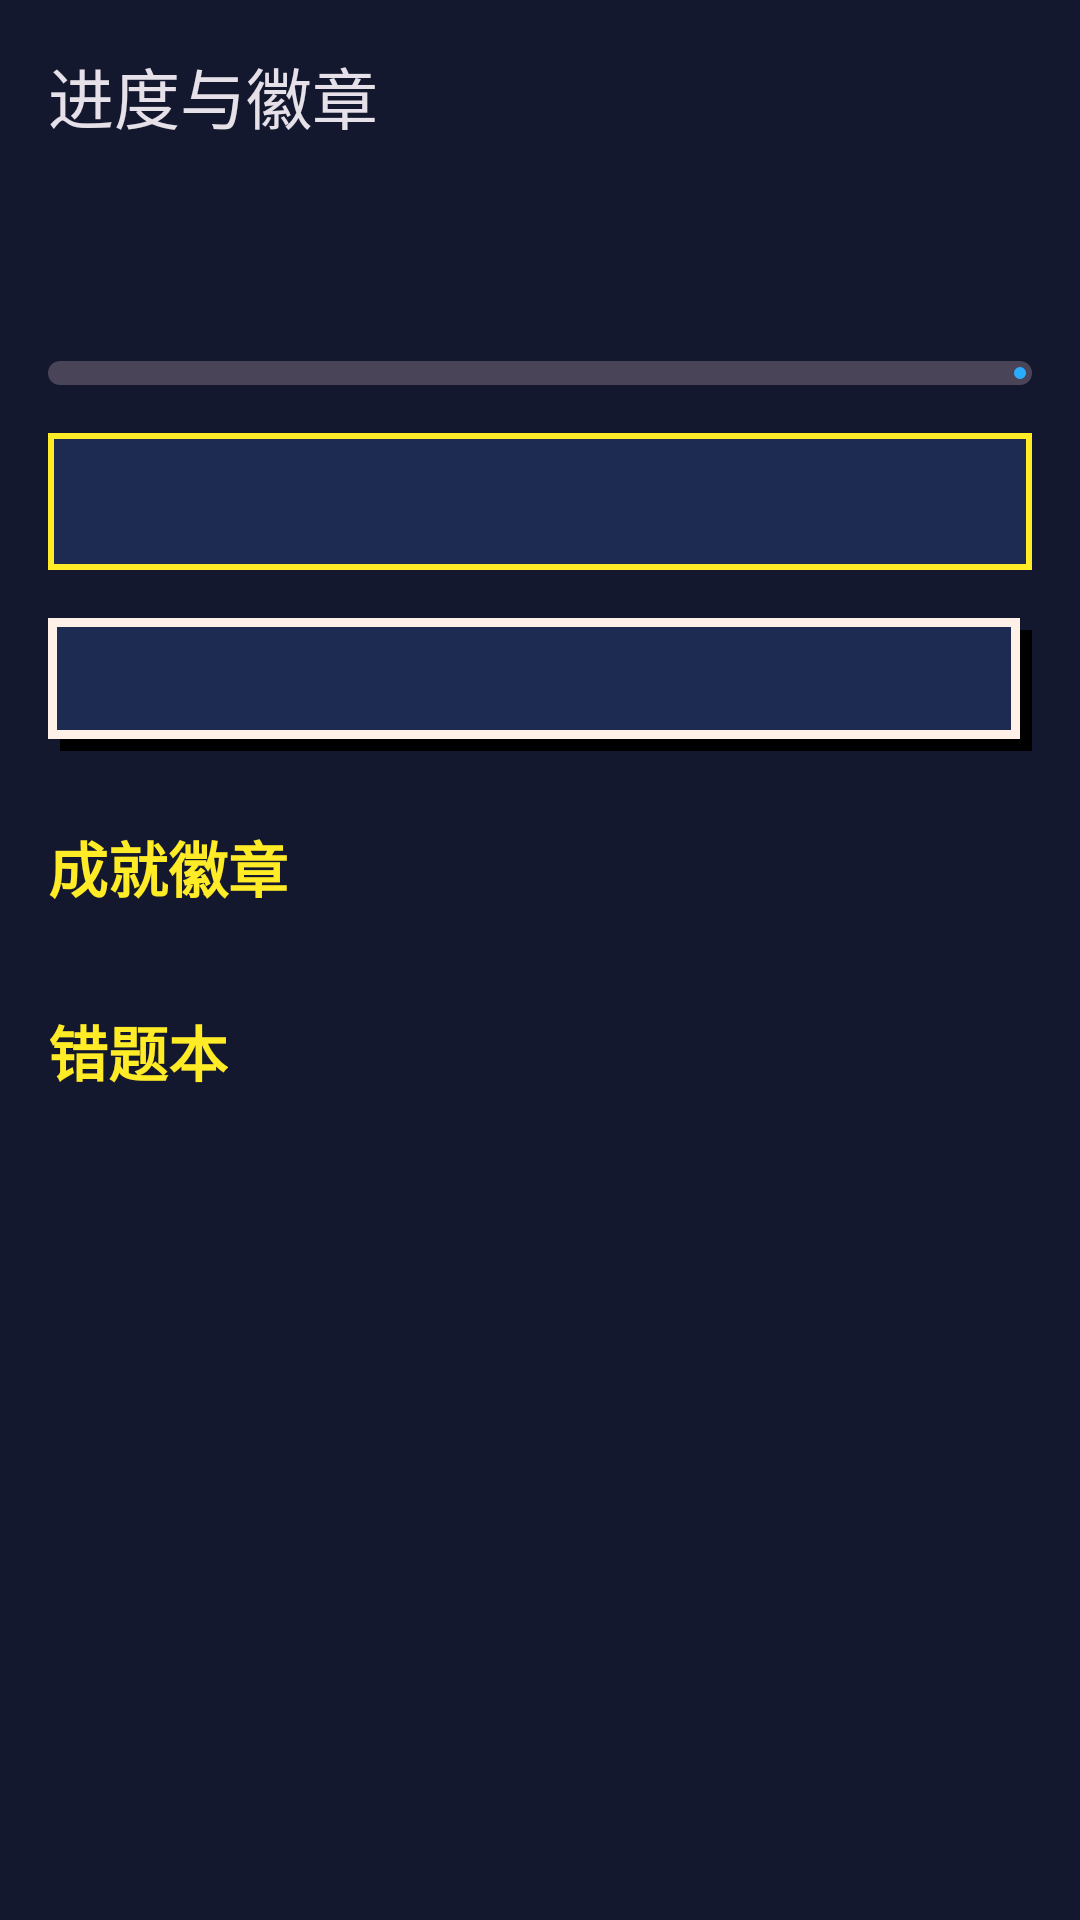

The Android layout XML behind this screen, and the referenced resources:
<!-- AndroidManifest.xml: application theme Theme.PyStarter -->
<!-- res/layout/activity_progress.xml -->
<?xml version="1.0" encoding="utf-8"?>
<LinearLayout xmlns:android="http://schemas.android.com/apk/res/android"
    xmlns:app="http://schemas.android.com/apk/res-auto"
    android:layout_width="match_parent"
    android:layout_height="match_parent"
    android:fitsSystemWindows="true"
    android:orientation="vertical">

    <com.google.android.material.appbar.MaterialToolbar
        android:id="@+id/toolbar"
        android:layout_width="match_parent"
        android:layout_height="?attr/actionBarSize"
        app:title="@string/my_progress" />

    <androidx.core.widget.NestedScrollView
        android:layout_width="match_parent"
        android:layout_height="match_parent">

        <LinearLayout
            android:layout_width="match_parent"
            android:layout_height="wrap_content"
            android:orientation="vertical"
            android:padding="16dp">

            <TextView
                android:id="@+id/correctCount"
                android:layout_width="wrap_content"
                android:layout_height="wrap_content"
                android:textAppearance="?attr/textAppearanceHeadlineSmall" />

            <com.google.android.material.progressindicator.LinearProgressIndicator
                android:id="@+id/totalProgress"
                android:layout_width="match_parent"
                android:layout_height="wrap_content"
                android:layout_marginTop="8dp"
                app:trackCornerRadius="4dp"
                app:trackThickness="8dp" />

            <TextView
                android:id="@+id/streakCount"
                android:layout_width="match_parent"
                android:layout_height="wrap_content"
                android:layout_marginTop="16dp"
                android:background="@drawable/bg_banner"
                android:padding="12dp"
                android:textAppearance="?attr/textAppearanceBodyLarge" />

            <TextView
                android:id="@+id/playerStats"
                style="@style/PxText"
                android:layout_width="match_parent"
                android:layout_height="wrap_content"
                android:layout_marginTop="16dp"
                android:background="@drawable/px_panel"
                android:paddingStart="14dp"
                android:paddingTop="10dp"
                android:paddingEnd="18dp"
                android:paddingBottom="14dp" />

            <TextView
                style="@style/PxText.Title"
                android:layout_width="wrap_content"
                android:layout_height="wrap_content"
                android:layout_marginTop="24dp"
                android:text="@string/badges" />

            <LinearLayout
                android:id="@+id/badgeList"
                android:layout_width="match_parent"
                android:layout_height="wrap_content"
                android:layout_marginTop="8dp"
                android:orientation="vertical" />

            <TextView
                style="@style/PxText.Title"
                android:layout_width="wrap_content"
                android:layout_height="wrap_content"
                android:layout_marginTop="24dp"
                android:text="@string/wrong_book" />

            <TextView
                android:id="@+id/wrongEmpty"
                android:layout_width="wrap_content"
                android:layout_height="wrap_content"
                android:layout_marginTop="8dp"
                android:text="@string/wrong_empty"
                android:visibility="gone" />

            <LinearLayout
                android:id="@+id/wrongList"
                android:layout_width="match_parent"
                android:layout_height="wrap_content"
                android:layout_marginTop="8dp"
                android:orientation="vertical" />
        </LinearLayout>
    </androidx.core.widget.NestedScrollView>
</LinearLayout>
<!-- resources referenced by this layout -->
<resources>
  <!-- drawable bg_banner (drawable) -->
  <?xml version="1.0" encoding="utf-8"?>
  <shape xmlns:android="http://schemas.android.com/apk/res/android" android:shape="rectangle">
      <solid android:color="@color/px_panel" />
      <stroke android:width="2dp" android:color="@color/px_yellow" />
  </shape>
  <!-- drawable px_panel (drawable) -->
  <?xml version="1.0" encoding="utf-8"?>
  <layer-list xmlns:android="http://schemas.android.com/apk/res/android">
      <item android:left="4dp" android:top="4dp">
          <shape><solid android:color="#000000" /></shape>
      </item>
      <item android:right="4dp" android:bottom="4dp">
          <shape><solid android:color="#1D2B53" /><stroke android:width="3dp" android:color="#FFF1E8" /></shape>
      </item>
  </layer-list>
  <string name="badges">成就徽章</string>
  <string name="my_progress">进度与徽章</string>
  <string name="wrong_book">错题本</string>
  <string name="wrong_empty">暂时没有错题，真棒</string>
  <style name="PxText">
          <item name="android:fontFamily">monospace</item>
          <item name="android:textStyle">bold</item>
          <item name="android:textColor">@color/px_white</item>
          <item name="android:textSize">15sp</item>
          <item name="android:lineSpacingMultiplier">1.25</item>
      </style>
  <style name="PxText.Title">
          <item name="android:textSize">20sp</item>
          <item name="android:textColor">@color/px_yellow</item>
      </style>
  <style name="Theme.PyStarter" parent="Theme.Material3.Dark.NoActionBar">
          <item name="colorPrimary">@color/px_blue</item>
          <item name="colorOnPrimary">@color/px_black</item>
          <item name="colorSecondary">@color/px_yellow</item>
          <item name="colorSurface">@color/px_panel</item>
          <item name="colorOnSurface">@color/px_white</item>
          <item name="android:colorBackground">@color/px_bg</item>
          <item name="android:windowBackground">@color/px_bg</item>
          <item name="android:statusBarColor">@color/px_black</item>
          <item name="android:navigationBarColor">@color/px_black</item>
          <item name="shapeAppearanceSmallComponent">@style/PxShape</item>
          <item name="shapeAppearanceMediumComponent">@style/PxShape</item>
          <item name="shapeAppearanceCornerSmall">@style/PxShape</item>
          <item name="shapeAppearanceCornerMedium">@style/PxShape</item>
          <item name="shapeAppearanceCornerLarge">@style/PxShape</item>
          <item name="shapeAppearanceCornerExtraLarge">@style/PxShape</item>
      </style>
  <color name="px_panel">#1D2B53</color>
  <color name="px_yellow">#FFEC27</color>
  <color name="px_white">#FFF1E8</color>
  <color name="px_blue">#29ADFF</color>
  <color name="px_black">#000000</color>
  <color name="px_bg">#14182E</color>
  <style name="PxShape">
          <item name="cornerFamily">cut</item>
          <item name="cornerSize">0dp</item>
      </style>
</resources>
